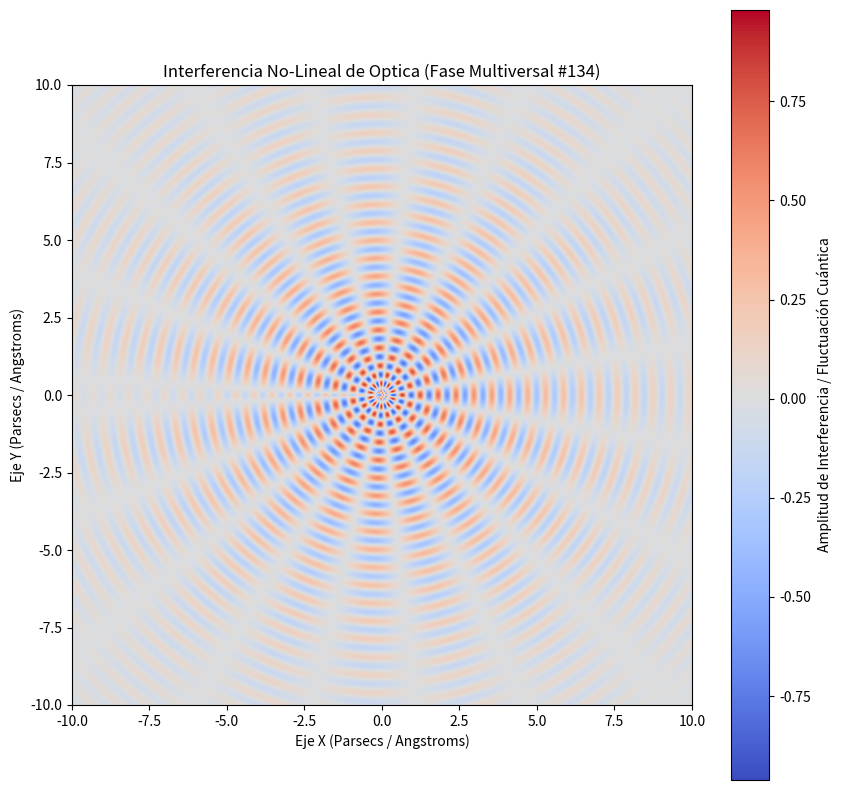

Python code for this plot:
%matplotlib inline
# Simulación Multiversal: Optica - Variante 134
import numpy as np
import matplotlib.pyplot as plt

# Parámetros Físicos No-Lineales
omega_1 = 10.856
omega_2 = 9.649
lambda_decay = 0.219
phase_shift = 0.699

x = np.linspace(-10, 10, 800)
y = np.linspace(-10, 10, 800)
X, Y = np.meshgrid(x, y)

# Dinámica de Fluidos / Campos Tensor-Escalares (Fase Multiversal)
R = np.sqrt(X**2 + Y**2) + 1e-5
Z = (np.sin(omega_1 * R + phase_shift) * np.cos(omega_2 * np.arctan2(Y, X))) * np.exp(-lambda_decay * R)

plt.figure(figsize=(10, 10))
plt.imshow(Z, cmap='coolwarm', extent=[-10, 10, -10, 10], origin='lower')
plt.colorbar(label='Amplitud de Interferencia / Fluctuación Cuántica')
plt.title(r'Interferencia No-Lineal de Optica (Fase Multiversal #134)')
plt.xlabel('Eje X (Parsecs / Angstroms)')
plt.ylabel('Eje Y (Parsecs / Angstroms)')
plt.show()
